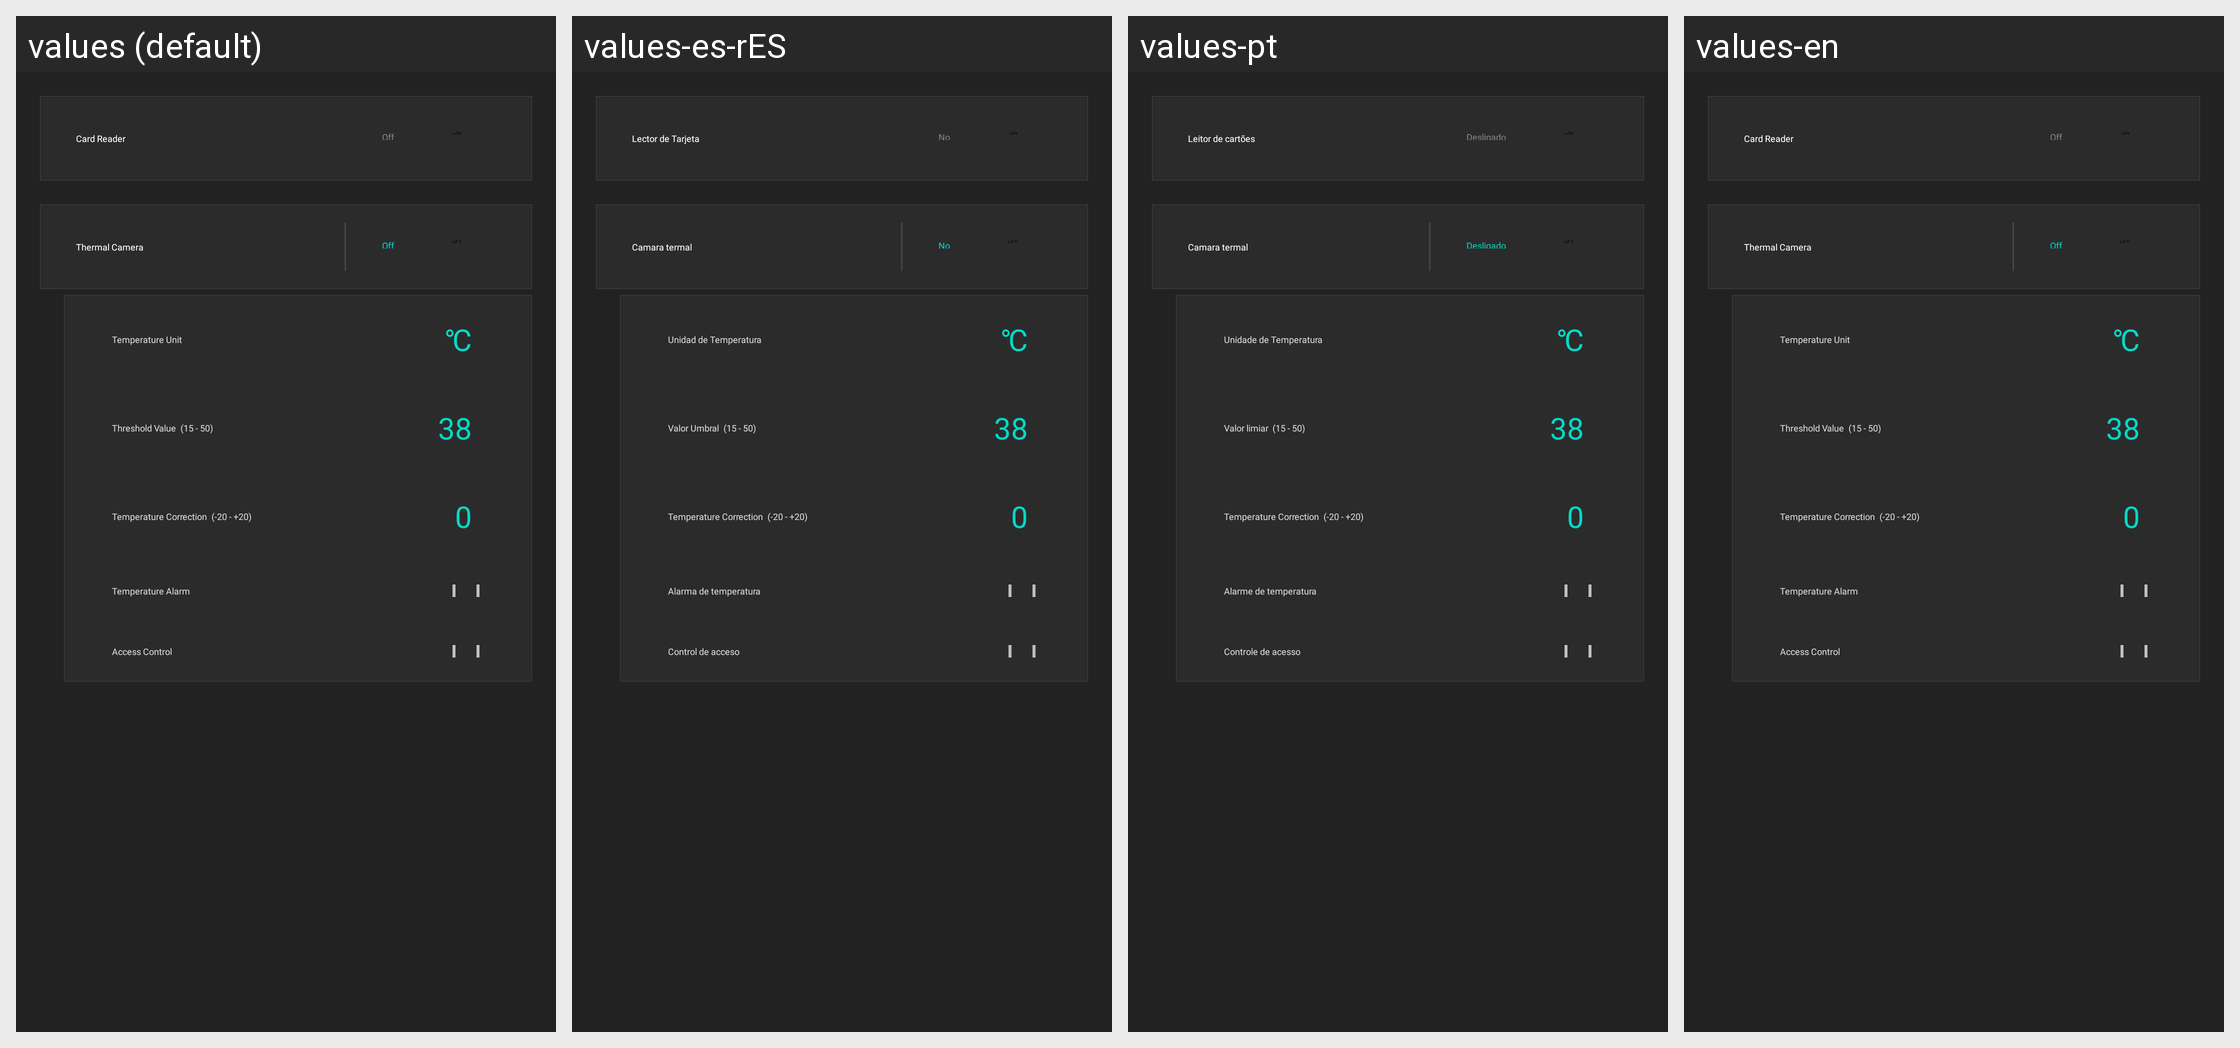

Locale-by-locale string values for the Android screen shown in this grid:
Android screen res/layout/fragment_external_device.xml rendered under 4 locales, left to right: values (default), values-es-rES, values-pt, values-en. Device: Nexus 5 (rendered at 1080×1920; each locale shown at half size, 540×960, under a caption strip naming it); theme AppTheme.
Other locales in the repository, not shown: values-ar, values-de-rDE, values-fr, values-it-rIT, values-ja-rJP, values-ko, values-tr, values-zh-rCN, values-zh-rTW.
Strings drawn on this screen, with the default value and each locale's value (text and hints the layout hard-codes, and strings that could not be matched under every locale, appear in the picture but are not listed):

card_reader
  values: Card Reader
  values-es-rES: Lector de Tarjeta
  values-pt: Leitor de cartões
  values-en: Card Reader

off
  values: Off
  values-es-rES: No
  values-pt: Desligado
  values-en: Off

thermal_camera
  values: Thermal Camera
  values-es-rES: Camara termal
  values-pt: Camara termal
  values-en: Thermal Camera

temperature_unit
  values: Temperature Unit
  values-es-rES: Unidad de Temperatura
  values-pt: Unidade de Temperatura
  values-en: Temperature Unit

temperature_c_unit
  values: ℃
  values-es-rES: ℃  [not translated; the default value is used]
  values-pt: ℃
  values-en: ℃

threshold_value
  values: Threshold Value
  values-es-rES: Valor Umbral
  values-pt: Valor limiar
  values-en: Threshold Value

thermal_correction
  values: Temperature Correction
  values-es-rES: Temperature Correction  [not translated; the default value is used]
  values-pt: Temperature Correction  [not translated; the default value is used]
  values-en: Temperature Correction

temperature_alarm
  values: Temperature Alarm
  values-es-rES: Alarma de temperatura
  values-pt: Alarme de temperatura
  values-en: Temperature Alarm

access_control
  values: Access Control
  values-es-rES: Control de acceso
  values-pt: Controle de acesso
  values-en: Access Control
